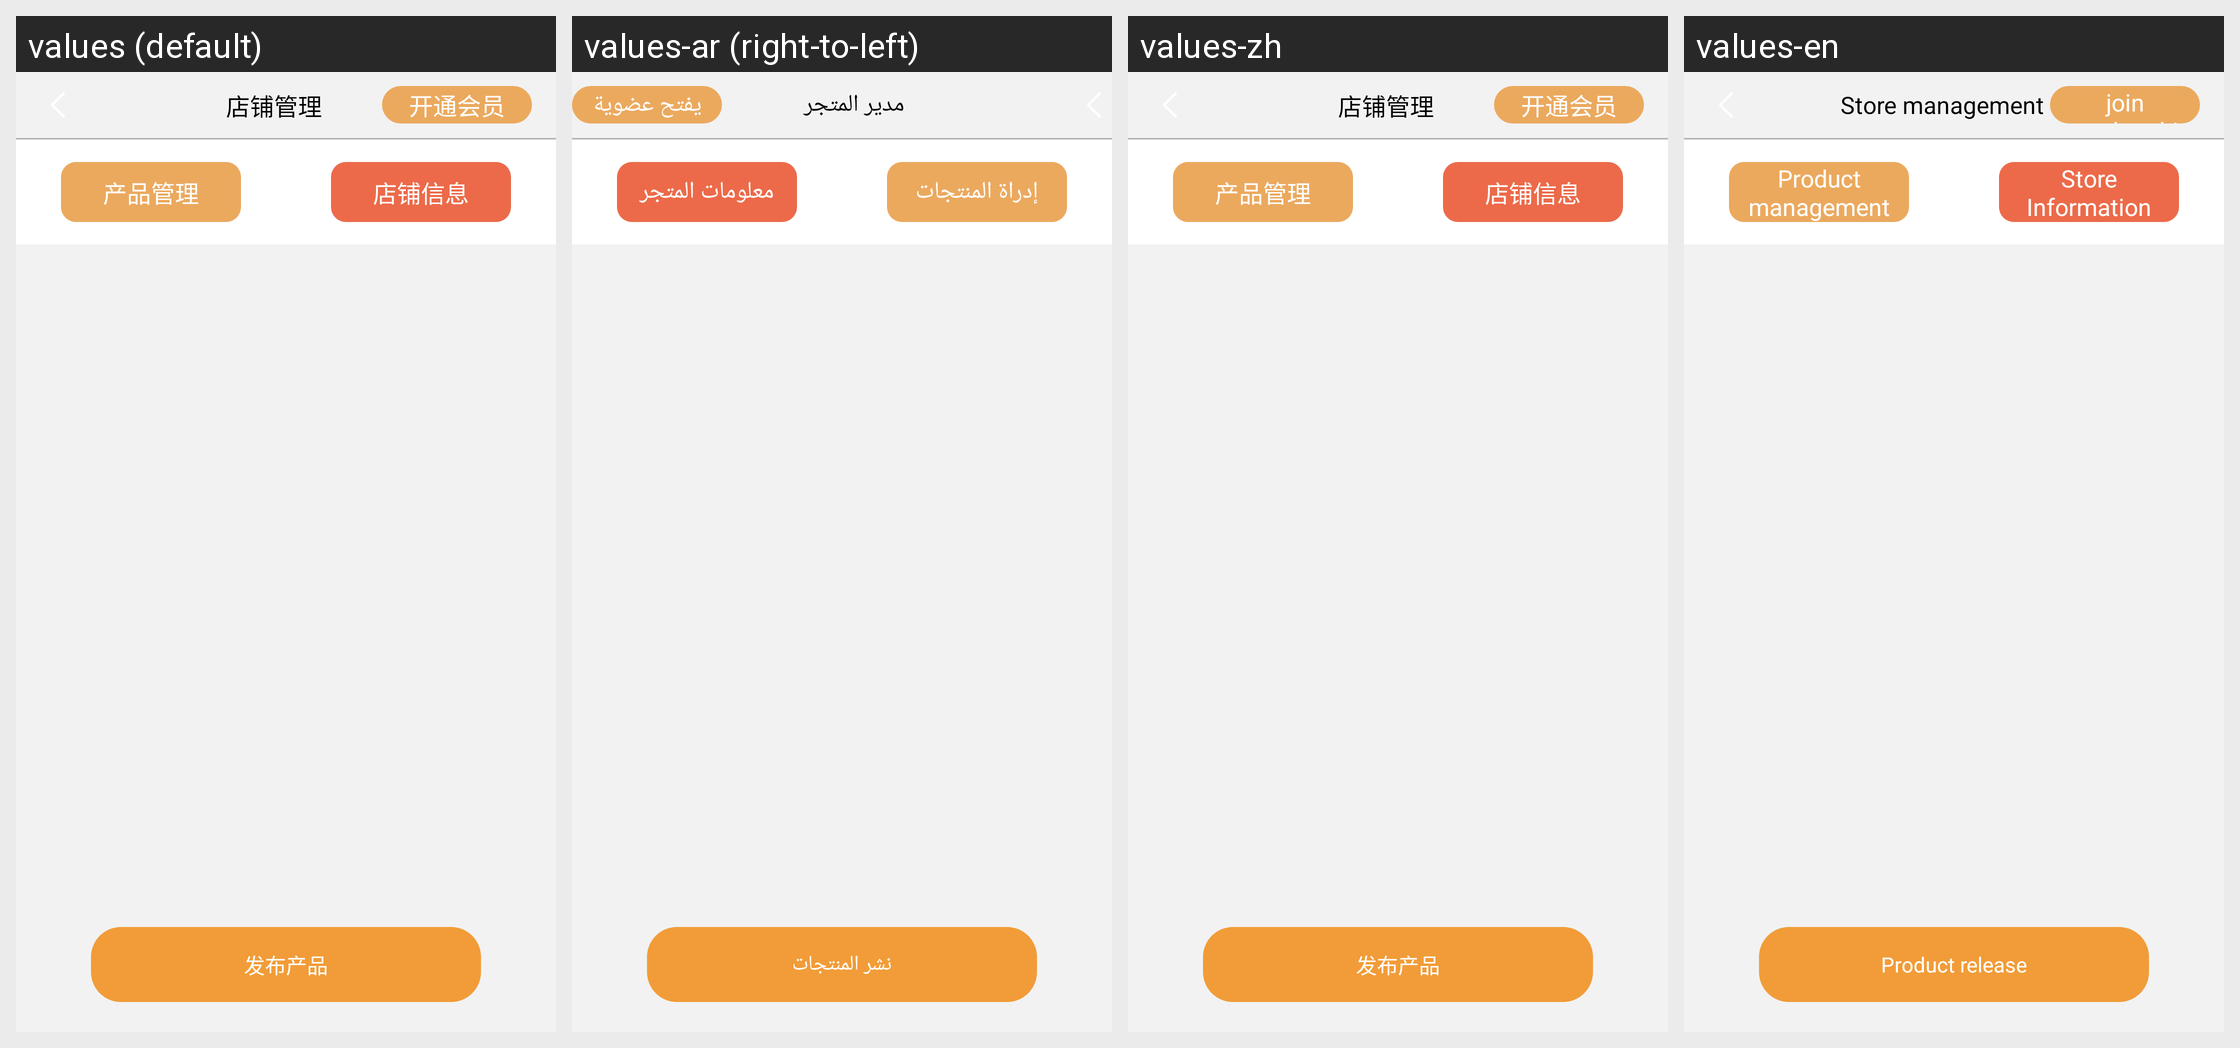

The Android screen above is rendered under several locales of the same app. Produce the string resources it draws, with the default and per-locale values.
Android screen res/layout/activity_member.xml rendered under 4 locales, left to right: values (default), values-ar (right-to-left), values-zh, values-en. Device: Nexus 5 (rendered at 1080×1920; each locale shown at half size, 540×960, under a caption strip naming it); theme AppTheme.
Strings drawn on this screen, with the default value and each locale's value (text and hints the layout hard-codes, and strings that could not be matched under every locale, appear in the picture but are not listed):

dianpuguanli
  values: 店铺管理
  values-ar: مدير المتجر
  values-zh: 店铺管理
  values-en: Store management

open_huiyuan
  values: 开通会员
  values-ar: يفتح عضوية
  values-zh: 开通会员
  values-en: join membership

cahngpgli
  values: 产品管理
  values-ar: إدراة المنتجات
  values-zh: 产品管理
  values-en: Product management

dianpuxinxo
  values: 店铺信息
  values-ar: معلومات المتجر
  values-zh: 店铺信息
  values-en: Store Information

fabuchangping
  values: 发布产品
  values-ar: ‏نشر المنتجات
  values-zh: 发布产品
  values-en: Product release
